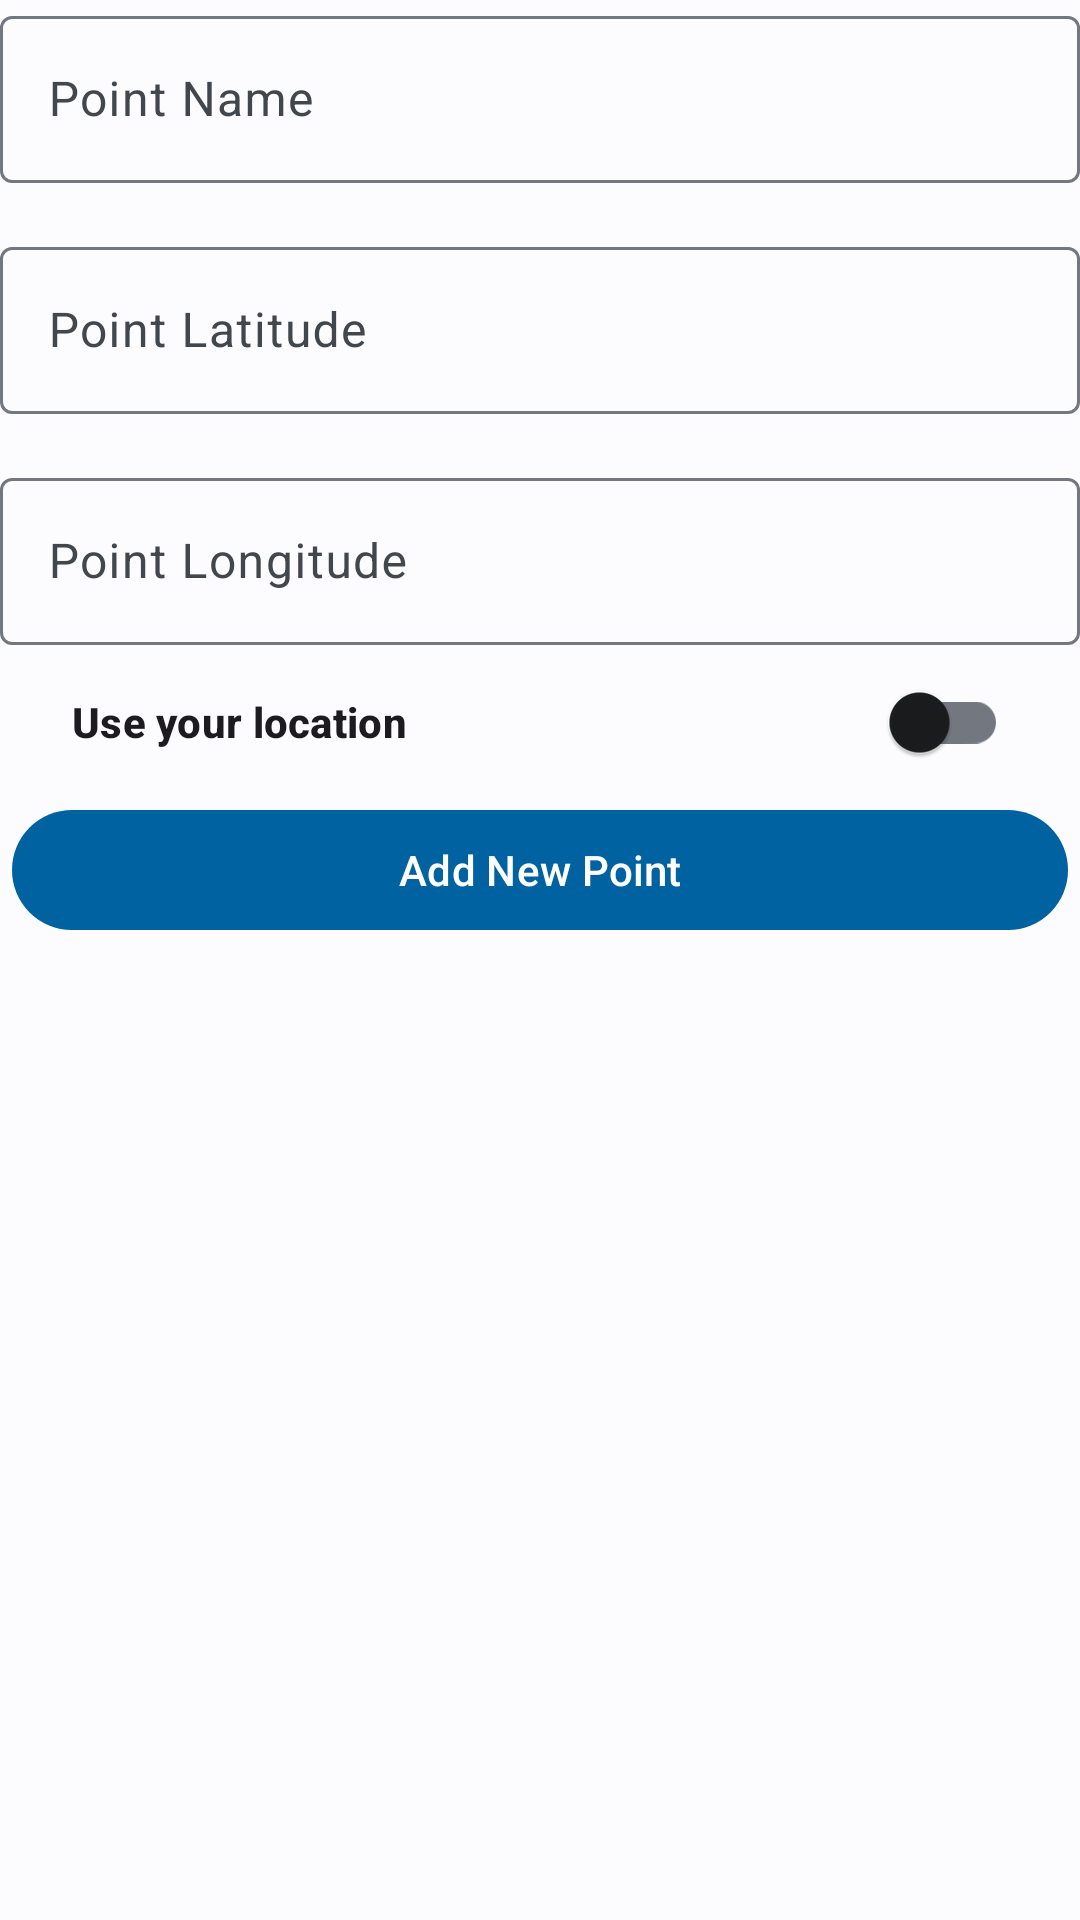

Produce the Android XML layout that renders to this screen, including the resource entries it uses.
<!-- AndroidManifest.xml: activity theme AppTheme -->
<!-- res/layout/activity_add_point.xml -->
<?xml version="1.0" encoding="utf-8"?>
<androidx.constraintlayout.widget.ConstraintLayout xmlns:android="http://schemas.android.com/apk/res/android"
    xmlns:app="http://schemas.android.com/apk/res-auto"
    xmlns:tools="http://schemas.android.com/tools"
    android:layout_width="match_parent"
    android:layout_height="match_parent"
    tools:context=".ui.point.AddPointActivity">

    <com.google.android.material.textfield.TextInputLayout
        android:id="@+id/textInputLayout1"
        style="@style/Widget.Material3.TextInputLayout.OutlinedBox"
        android:layout_width="match_parent"
        android:layout_height="wrap_content"
        android:hint="@string/point_name"
        app:layout_constraintEnd_toEndOf="parent"
        app:layout_constraintStart_toStartOf="parent"
        app:layout_constraintTop_toTopOf="parent">

        <com.google.android.material.textfield.TextInputEditText
            android:id="@+id/edt_point_name"
            android:layout_width="match_parent"
            android:layout_height="wrap_content"
            android:imeOptions="actionNext"
            android:inputType="textCapWords"
            app:layout_constraintStart_toStartOf="parent"
            app:layout_constraintTop_toTopOf="parent" />

    </com.google.android.material.textfield.TextInputLayout>

    <com.google.android.material.textfield.TextInputLayout
        android:id="@+id/textInputLayout2"
        style="@style/Widget.Material3.TextInputLayout.OutlinedBox"
        android:layout_width="match_parent"
        android:layout_height="wrap_content"
        android:layout_marginTop="16dp"
        android:hint="@string/label_point_lat"
        app:layout_constraintEnd_toEndOf="parent"
        app:layout_constraintStart_toStartOf="parent"
        app:layout_constraintTop_toBottomOf="@id/textInputLayout1">

        <com.google.android.material.textfield.TextInputEditText
            android:id="@+id/edt_point_lat"
            android:layout_width="match_parent"
            android:layout_height="wrap_content"
            android:imeOptions="actionNext"
            android:inputType="numberDecimal|numberSigned"
            app:layout_constraintStart_toStartOf="parent"
            app:layout_constraintTop_toTopOf="parent" />

    </com.google.android.material.textfield.TextInputLayout>

    <com.google.android.material.textfield.TextInputLayout
        android:id="@+id/textInputLayout3"
        style="@style/Widget.Material3.TextInputLayout.OutlinedBox"
        android:layout_width="match_parent"
        android:layout_height="wrap_content"
        android:layout_marginTop="16dp"
        android:hint="@string/label_point_lng"
        app:layout_constraintEnd_toEndOf="parent"
        app:layout_constraintStart_toStartOf="parent"
        app:layout_constraintTop_toBottomOf="@id/textInputLayout2">

        <com.google.android.material.textfield.TextInputEditText
            android:id="@+id/edt_point_lng"
            android:layout_width="match_parent"
            android:layout_height="wrap_content"
            android:imeOptions="actionDone"
            android:inputType="numberDecimal|numberSigned"
            app:layout_constraintStart_toStartOf="parent"
            app:layout_constraintTop_toTopOf="parent" />

    </com.google.android.material.textfield.TextInputLayout>

    <com.google.android.material.textview.MaterialTextView
        android:id="@+id/tv_location"
        style="@style/TextAppearance.Material3.LabelLarge"
        android:layout_width="wrap_content"
        android:layout_height="wrap_content"
        android:layout_marginHorizontal="24dp"
        android:layout_marginTop="16dp"
        android:text="@string/label_location"
        android:textStyle="bold"
        app:layout_constraintStart_toStartOf="parent"
        app:layout_constraintTop_toBottomOf="@+id/textInputLayout3" />

    <com.google.android.material.switchmaterial.SwitchMaterial
        android:id="@+id/switch_location"
        style="@style/Widget.Material3.CompoundButton.Switch"
        android:layout_width="wrap_content"
        android:layout_height="wrap_content"
        android:layout_marginHorizontal="24dp"
        app:layout_constraintBottom_toBottomOf="@id/tv_location"
        app:layout_constraintEnd_toEndOf="parent"
        app:layout_constraintTop_toTopOf="@id/tv_location" />

    <com.google.android.material.button.MaterialButton
        android:id="@+id/btn_add_point"
        style="@style/Widget.Material3.Button.IconButton.Filled"
        android:layout_width="match_parent"
        android:layout_height="wrap_content"
        android:layout_marginTop="16dp"
        android:text="@string/add_point"
        app:layout_constraintEnd_toEndOf="parent"
        app:layout_constraintStart_toStartOf="parent"
        app:layout_constraintTop_toBottomOf="@+id/tv_location" />

    <ProgressBar
        android:id="@+id/progressBar"
        style="?android:attr/progressBarStyle"
        android:layout_width="wrap_content"
        android:layout_height="wrap_content"
        android:visibility="gone"
        app:layout_constraintBottom_toBottomOf="parent"
        app:layout_constraintEnd_toEndOf="parent"
        app:layout_constraintStart_toStartOf="parent"
        app:layout_constraintTop_toTopOf="parent"
        tools:visibility="visible" />
</androidx.constraintlayout.widget.ConstraintLayout>
<!-- resources referenced by this layout -->
<resources>
  <string name="add_point">Add New Point</string>
  <string name="label_location">Use your location</string>
  <string name="label_point_lat">Point Latitude</string>
  <string name="label_point_lng">Point Longitude</string>
  <string name="point_name">Point Name</string>
  <color name="md_theme_light_primary">#0062A0</color>
  <color name="md_theme_light_onPrimary">#FFFFFF</color>
  <color name="md_theme_light_primaryContainer">#D0E4FF</color>
  <color name="md_theme_light_onPrimaryContainer">#001D34</color>
  <color name="md_theme_light_secondary">#526070</color>
  <color name="md_theme_light_onSecondary">#FFFFFF</color>
  <color name="md_theme_light_secondaryContainer">#D6E4F7</color>
  <color name="md_theme_light_onSecondaryContainer">#0F1D2A</color>
  <color name="md_theme_light_tertiary">#6A5779</color>
  <color name="md_theme_light_onTertiary">#FFFFFF</color>
  <color name="md_theme_light_tertiaryContainer">#F1DBFF</color>
  <color name="md_theme_light_onTertiaryContainer">#241532</color>
  <color name="md_theme_light_error">#BA1A1A</color>
  <color name="md_theme_light_errorContainer">#FFDAD6</color>
  <color name="md_theme_light_onError">#FFFFFF</color>
  <color name="md_theme_light_onErrorContainer">#410002</color>
  <color name="md_theme_light_background">#FCFCFF</color>
  <color name="md_theme_light_onBackground">#1A1C1E</color>
  <color name="md_theme_light_outline">#73777F</color>
  <color name="md_theme_light_inverseOnSurface">#F1F0F4</color>
  <color name="md_theme_light_inverseSurface">#2F3033</color>
  <color name="md_theme_light_surface">#F9F9FC</color>
  <color name="md_theme_light_onSurface">#1A1C1E</color>
  <color name="md_theme_light_surfaceVariant">#DEE3EB</color>
  <color name="md_theme_light_onSurfaceVariant">#42474E</color>
  <color name="md_theme_light_inversePrimary">#9BCBFF</color>
</resources>
